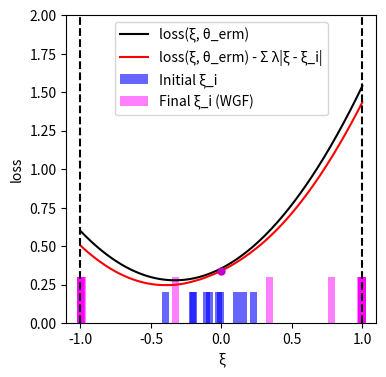

Here is the Python script that generated this plot:
import numpy as np
import matplotlib.pyplot as plt
from scipy.optimize import minimize

# --- Experiment Setup and Parameter Definitions ---
DIM_M = 10
DIM_N = 10
N_TRAIN_SAMPLES = 10
LAMBDA_VAL = 0.1
K_INNER_STEPS = 3000
INNER_STEP_SIZE = 0.0001
M_PARTICLES = 8
EPSILON = 0.5

# --- Generate a Fixed Problem Instance ---
# Use a fixed random seed for reproducibility
np.random.seed(219)
A0 = np.random.randn(DIM_M, DIM_N)
# Scale A1 to make the loss curve less steep
A1 = np.random.randn(DIM_M, DIM_N) * 0.4
b = np.random.randn(DIM_M)

# --- Data Generation Functions ---
def generate_training_data(n_samples):
    """Generate training data"""
    return np.random.uniform(-0.5, 0.5, n_samples)

# --- Core Function Definitions (Vectorized) ---
def loss_function(theta, z):
    """Computes the loss function f_theta(z) for a single sample or a batch of samples z."""
    z = np.atleast_1d(z)
    A_z = A0[np.newaxis, :, :] + z[:, np.newaxis, np.newaxis] * A1[np.newaxis, :, :]
    residual = A_z @ theta - b[np.newaxis, :]
    loss = np.sum(residual**2, axis=1) / DIM_M
    return loss.squeeze()

def loss_grad_z(theta, z):
    """Computes the gradient of the loss function with respect to z, nabla_z f_theta(z)"""
    z = np.atleast_1d(z)
    A_z = A0[np.newaxis, :, :] + z[:, np.newaxis, np.newaxis] * A1[np.newaxis, :, :]
    residual = A_z @ theta - b[np.newaxis, :]
    grad_A_z = A1 @ theta
    grad = 2 * np.sum(residual * grad_A_z[np.newaxis, :], axis=1)
    return grad.squeeze()

# --- ERM (Empirical Risk Minimization) Implementation ---
def erm_objective_function(theta, xi_samples):
    """Calculates the ERM objective function value (average loss)."""
    return np.mean(loss_function(theta, xi_samples))

def solve_erm(xi_train_samples):
    """Solves the ERM problem using an optimizer."""
    initial_theta = np.zeros(DIM_N)
    result = minimize(
        erm_objective_function, initial_theta, args=(xi_train_samples,), method='BFGS')
    if not result.success:
        print("Warning: ERM optimization may not have converged.")
    return result.x

# --- Function to get WGF final particle distribution ---
def get_wgf_final_particles(xi_train_samples, theta):
    """Runs the WGF inner loop for a fixed theta to get the final particles."""
    num_train = len(xi_train_samples)
    # Initialize particles, M_PARTICLES for each initial training sample
    particles = np.tile(xi_train_samples[:, np.newaxis], (1, M_PARTICLES))

    def f_bar_grad_z(z, xi, current_theta):
        grad_f = loss_grad_z(current_theta, z)
        return grad_f - 2 * LAMBDA_VAL * (z - xi)

    # Run the inner loop to update particle positions
    for _ in range(K_INNER_STEPS):
        particles_flat = particles.flatten()
        xi_expanded = np.repeat(xi_train_samples, M_PARTICLES)
        
        grad = f_bar_grad_z(particles_flat, xi_expanded, theta)
        noise = np.random.normal(0, 1, size=particles_flat.shape)
        
        updated_particles_flat = particles_flat + INNER_STEP_SIZE * grad + np.sqrt(2 * INNER_STEP_SIZE * LAMBDA_VAL * EPSILON) * noise
        particles = updated_particles_flat.reshape(num_train, M_PARTICLES)
        particles = np.clip(particles, -1, 1) # Clip particles to be within the [-1, 1] range
        
    return particles.flatten()

# --- Main Execution Flow ---
if __name__ == '__main__':
    # 1. Generate training data
    xi_train = generate_training_data(N_TRAIN_SAMPLES)

    # 2. Solve for theta_erm by minimizing the empirical risk (as in the paper)
    print("Solving for theta_erm by minimizing the empirical risk...")
    theta_erm = solve_erm(xi_train)
    print("theta_erm solved.")

    # 3. Get the final particle distribution using the WGF method with theta_erm
    print("Calculating WGF final particle distribution...")
    final_particles_wgf = get_wgf_final_particles(xi_train, theta_erm)
    print("Particle distribution calculated.")

    # 4. Generate data required for plotting
    # xi range for plotting the curves
    xi_range = np.linspace(-1, 1, 400)
    
    # Calculate the black curve (loss)
    loss_values = loss_function(theta_erm, xi_range)
    
    # Calculate the penalty term for the red curve
    penalty_term = np.sum([LAMBDA_VAL * np.abs(xi_range - xi_i) for xi_i in xi_train], axis=0)
    red_curve_values = loss_values - penalty_term/N_TRAIN_SAMPLES

    # --- Plotting ---
    print("Generating plot...")
    plt.figure(figsize=(4, 4)) # Set a square figure size

    # Plot the black and red curves
    plt.plot(xi_range, loss_values, 'k-', label='loss(ξ, θ_erm)')
    plt.plot(xi_range, red_curve_values, 'r-', label='loss(ξ, θ_erm) - Σ λ|ξ - ξ_i|')

    # The previous histogram bin width was (1 - (-1)) / 20 = 0.1.
    # The new width will be half of that.
    bar_width = 0.05

    # Plot the initial training data (blue bars centered at each xi)
    # Since all initial samples are weighted equally, they are plotted with a constant height.
    if len(xi_train) > 0:
        # We pass a single value for height, which matplotlib broadcasts to all bars.
        plt.bar(xi_train, 0.2, width=bar_width, color='blue', alpha=0.6, label='Initial ξ_i')
    else: # Handle case with no data
        plt.bar([], [], color='blue', alpha=0.6, label='Initial ξ_i')

    # Plot the final particle distribution (magenta bars centered at each particle)
    # The density of particles represents the distribution. Plotting them individually
    # with a constant height visually reflects this density.
    if len(final_particles_wgf) > 0:
        plt.bar(final_particles_wgf, 0.3, width=bar_width, color='magenta', alpha=0.5, label='Final ξ_i (WGF)')
    else: # Handle case with no data
         plt.bar([], [], color='magenta', alpha=0.5, label='Final ξ_i (WGF)')

    # Mark a point on the red curve at xi=0
    xi_zero_index = np.argmin(np.abs(xi_range - 0))
    plt.plot(0, red_curve_values[xi_zero_index], 'mo', markersize=5)

    # Add vertical dashed boundary lines
    plt.axvline(x=-1, color='k', linestyle='--')
    plt.axvline(x=1, color='k', linestyle='--')

    # Set labels and axis limits
    plt.xlabel('ξ')
    plt.ylabel('loss')
    plt.ylim(0, 2)
    plt.xlim(-1.1, 1.1)
    plt.legend()
    plt.grid(False) # Do not display grid
    
    # Save and show the plot
    plt.savefig('uncertainty_visualization.png', dpi=300)
    plt.show()
    print("Plot generated and saved as uncertainty_visualization.png.")

